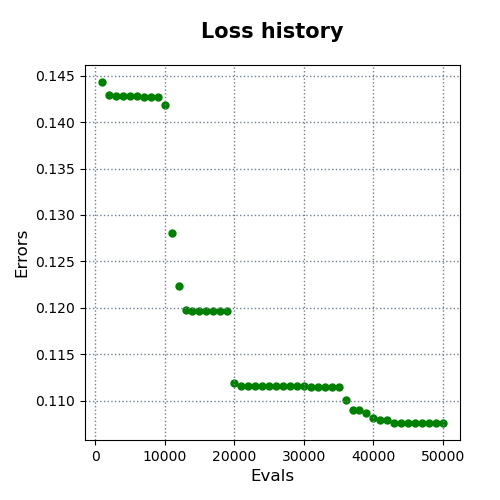

The data file committed next to this chart (first rows):
evals, errors
1000, 0.1443
2000, 0.1429
3000, 0.1429
4000, 0.1429
5000, 0.1429
6000, 0.1429
7000, 0.1428
8000, 0.1427
9000, 0.1427
10000, 0.1418
11000, 0.1281
12000, 0.1224
13000, 0.1197
14000, 0.1197
15000, 0.1197
16000, 0.1197
17000, 0.1197
18000, 0.1197
19000, 0.1197
20000, 0.1119
21000, 0.1116
22000, 0.1116
23000, 0.1116
24000, 0.1116
25000, 0.1116
26000, 0.1116
27000, 0.1116
28000, 0.1116
29000, 0.1116
30000, 0.1116
31000, 0.1114
32000, 0.1114
33000, 0.1114
34000, 0.1114
35000, 0.1114
36000, 0.1101
37000, 0.109
38000, 0.109
39000, 0.1087
40000, 0.1081
41000, 0.1079
42000, 0.1079
43000, 0.1076
44000, 0.1076
45000, 0.1076
46000, 0.1076
47000, 0.1076
48000, 0.1076
49000, 0.1076
50000, 0.1076
